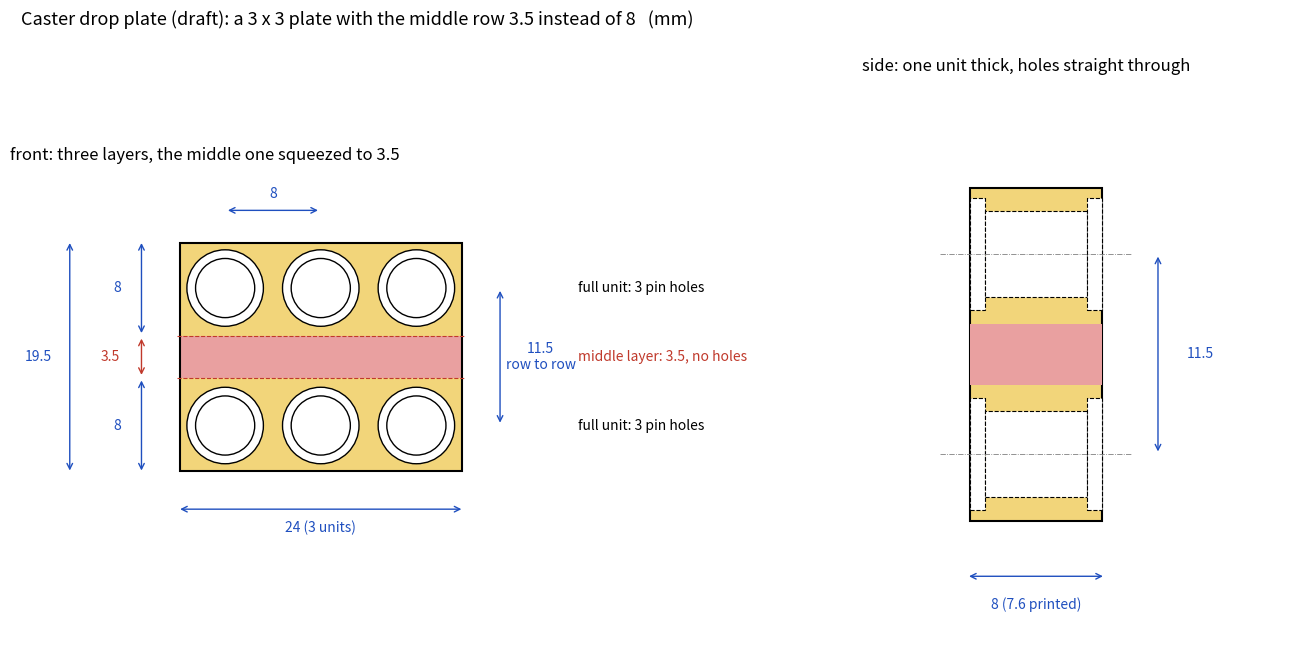

Recreate this plot in Python. (Note: this script raises an exception after producing the figure.)
#!/usr/bin/env -S uv run --script
# /// script
# requires-python = ">=3.10"
# dependencies = ["matplotlib"]
# ///
"""Dimensioned front and side views of scad/caster_drop_plate.scad -> view/caster_drop_plate_dims.png"""
import matplotlib
matplotlib.use("Agg")
import matplotlib.pyplot as plt
from matplotlib.patches import Rectangle, Circle

U, MID, E, CB, PIN, CBD = 8.0, 3.5, 0.2, 3.2, 2.475, 0.89
W, H, T = 3 * U, 2 * U + MID, U
ROWS = [U / 2, U + MID + U / 2]
RED, BLUE = "#c0392b", "#1f4fbf"

def dim(ax, p, q, text, off=(0, 0), color=BLUE):
    ax.annotate("", p, q, arrowprops=dict(arrowstyle="<->", color=color, lw=1))
    ax.text((p[0] + q[0]) / 2 + off[0], (p[1] + q[1]) / 2 + off[1], text, color=color, ha="center", va="center", fontsize=10,
            bbox=dict(fc="white", ec="none", pad=1))

fig, (a, b) = plt.subplots(1, 2, figsize=(13, 7), gridspec_kw=dict(width_ratios=[2, 1]))
# front view
a.set_title("front: three layers, the middle one squeezed to 3.5", loc="left")
for z0, z1, c, name in [(0, U, "#f2d57a", "full unit: 3 pin holes"), (U, U + MID, "#e9a0a0", "middle layer: 3.5, no holes"), (U + MID, H, "#f2d57a", "full unit: 3 pin holes")]:
    a.add_patch(Rectangle((E, max(z0, E)), W - 2 * E, min(z1, H - E) - max(z0, E), fc=c, ec="none"))
    a.text(W + 9.5, (z0 + z1) / 2, name, va="center", fontsize=10, color=RED if c == "#e9a0a0" else "black")
a.add_patch(Rectangle((E, E), W - 2 * E, H - 2 * E, fc="none", ec="black", lw=1.5))
for z in ROWS:
    for i in range(3):
        x = U / 2 + i * U
        a.add_patch(Circle((x, z), CB, fc="white", ec="black", lw=1))
        a.add_patch(Circle((x, z), PIN, fc="white", ec="black", lw=1))
for z in (U, U + MID):
    a.plot([0, W], [z, z], color=RED, lw=0.8, ls="--")
dim(a, (-3, 0), (-3, U), "8", off=(-2, 0))
dim(a, (-3, U), (-3, U + MID), "3.5", off=(-2.6, 0), color=RED)
dim(a, (-3, U + MID), (-3, H), "8", off=(-2, 0))
dim(a, (-9, 0), (-9, H), "19.5", off=(-2.6, 0))
dim(a, (W + 3, ROWS[0]), (W + 3, ROWS[1]), "11.5\nrow to row", off=(3.4, 0))
dim(a, (0, -3), (W, -3), "24 (3 units)", off=(0, -1.6))
dim(a, (U / 2, H + 2.5), (U / 2 + U, H + 2.5), "8", off=(0, 1.4))
a.set_xlim(-14, W + 32); a.set_ylim(-7, H + 6)
# side view
b.set_title("side: one unit thick, holes straight through", loc="left")
b.add_patch(Rectangle((E, E), T - 2 * E, H - 2 * E, fc="#f2d57a", ec="black", lw=1.5))
b.add_patch(Rectangle((E, U), T - 2 * E, MID, fc="#e9a0a0", ec="none"))
for z in ROWS:
    for r, x0, x1 in [(CB, E, E + CBD), (PIN, E + CBD, T - E - CBD), (CB, T - E - CBD, T - E)]:
        b.add_patch(Rectangle((x0, z - r), x1 - x0, 2 * r, fc="white", ec="black", lw=0.8, ls="--"))
    b.plot([-1.5, T + 1.5], [z, z], color="gray", lw=0.6, ls="-.")
dim(b, (0, -3), (T, -3), "8 (7.6 printed)", off=(0, -1.6))
dim(b, (T + 3, ROWS[0]), (T + 3, ROWS[1]), "11.5", off=(2.4, 0))
b.set_xlim(-6, T + 10); b.set_ylim(-7, H + 6)
for ax in (a, b):
    ax.set_aspect("equal"); ax.axis("off")
fig.suptitle("Caster drop plate (draft): a 3 x 3 plate with the middle row 3.5 instead of 8   (mm)", x=0.02, ha="left", fontsize=13)
fig.tight_layout()
fig.savefig("view/caster_drop_plate_dims.png", dpi=130)
